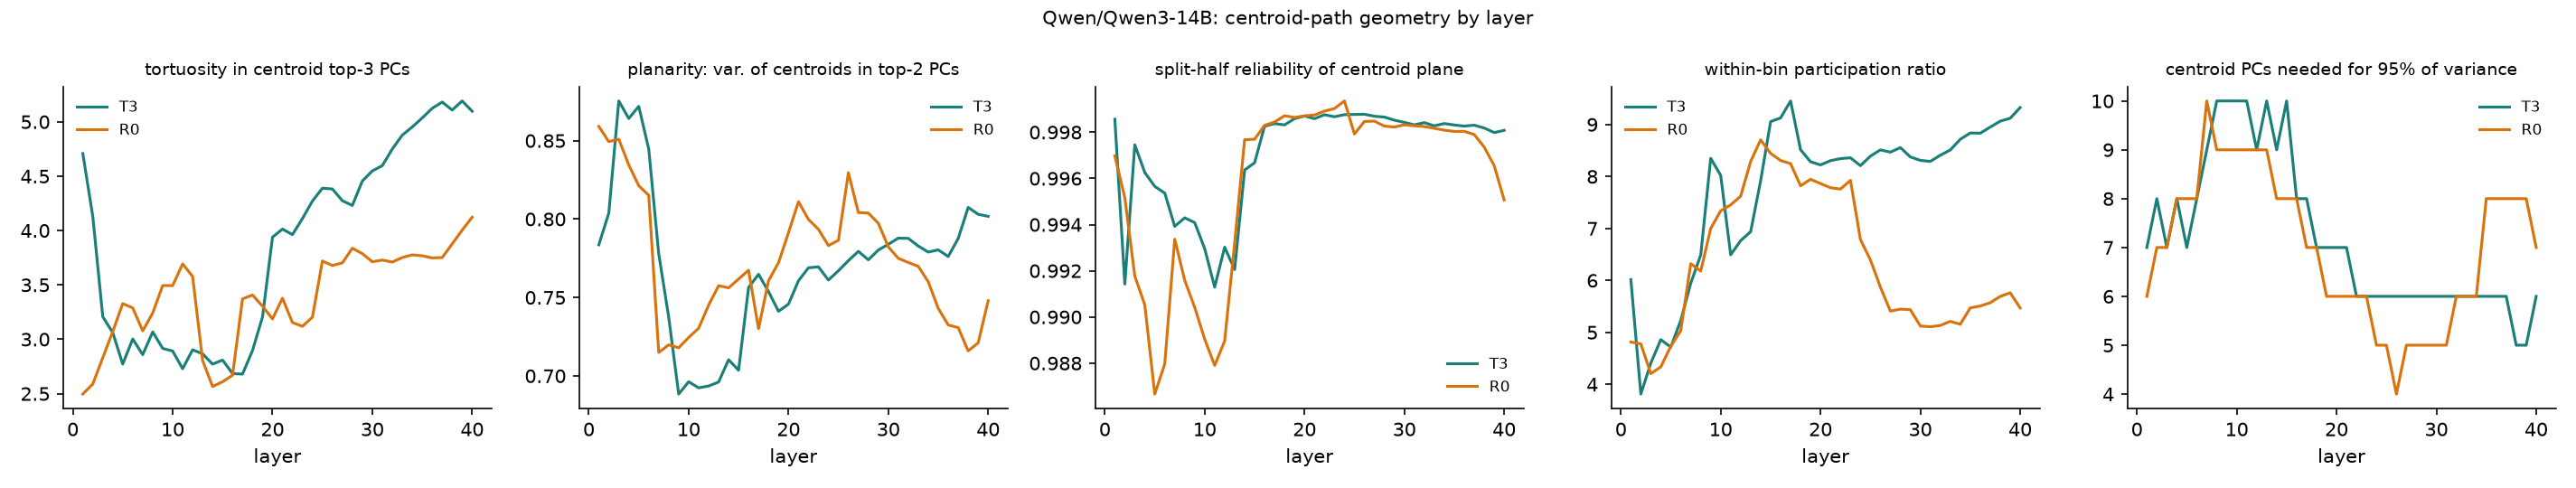

Data behind this chart, as committed beside it:
position, layer, n95, n99, n_dims_above_noise, scree3, noise3, tortuosity, planarity2, split_half_r, snr, mean_pr
T3, 1, 7, 13, 16, 0.07101, 0.0005786, 4.708, 0.7836, 0.9986, 0.2056, 6.016
R0, 1, 6, 13, 16, 0.03615, 0.002279, 2.496, 0.8591, 0.997, 0.05215, 4.814
T3, 2, 8, 15, 16, 0.04999, 0.002636, 4.13, 0.8038, 0.9914, 0.1673, 3.813
R0, 2, 7, 15, 16, 0.04337, 0.00157, 2.588, 0.8494, 0.9952, 0.05659, 4.778
T3, 3, 7, 15, 16, 0.02689, 0.002103, 3.207, 0.8753, 0.9975, 0.1303, 4.409
R0, 3, 7, 16, 16, 0.03841, 0.001422, 2.83, 0.8509, 0.9918, 0.07035, 4.205
T3, 4, 8, 16, 16, 0.0242, 0.002557, 3.061, 0.8641, 0.9963, 0.1562, 4.86
R0, 4, 8, 16, 16, 0.03757, 0.001918, 3.071, 0.8346, 0.9905, 0.09825, 4.335
T3, 5, 7, 16, 16, 0.02636, 0.001845, 2.772, 0.8719, 0.9957, 0.1129, 4.716
R0, 5, 8, 16, 16, 0.04052, 0.002626, 3.328, 0.8212, 0.9867, 0.1093, 4.732
T3, 6, 8, 17, 16, 0.03738, 0.001834, 3.003, 0.8447, 0.9954, 0.1372, 5.229
R0, 6, 8, 16, 16, 0.04878, 0.002136, 3.288, 0.8151, 0.988, 0.1071, 5.031
T3, 7, 9, 17, 16, 0.074, 0.001941, 2.858, 0.7779, 0.9939, 0.1164, 5.945
R0, 7, 10, 18, 16, 0.09032, 0.002058, 3.077, 0.7149, 0.9934, 0.1128, 6.323
T3, 8, 10, 17, 16, 0.0958, 0.001923, 3.068, 0.7374, 0.9943, 0.1166, 6.489
R0, 8, 9, 17, 16, 0.08594, 0.002013, 3.241, 0.7198, 0.9916, 0.1465, 6.179
T3, 9, 10, 18, 16, 0.1124, 0.002333, 2.916, 0.6884, 0.9941, 0.09597, 8.349
R0, 9, 9, 18, 16, 0.08644, 0.002516, 3.494, 0.7179, 0.9904, 0.1221, 6.999
T3, 10, 10, 18, 16, 0.109, 0.00261, 2.892, 0.6962, 0.993, 0.08249, 8.022
R0, 10, 9, 18, 16, 0.08491, 0.002574, 3.494, 0.7245, 0.989, 0.1278, 7.339
T3, 11, 10, 18, 16, 0.1225, 0.002178, 2.729, 0.6924, 0.9913, 0.06565, 6.492
R0, 11, 9, 17, 16, 0.08471, 0.002766, 3.693, 0.7304, 0.9879, 0.1607, 7.453
T3, 12, 9, 17, 16, 0.1147, 0.001841, 2.903, 0.6935, 0.993, 0.09927, 6.765
R0, 12, 9, 17, 16, 0.0752, 0.002458, 3.577, 0.7452, 0.989, 0.1339, 7.62
T3, 13, 10, 18, 16, 0.108, 0.002171, 2.866, 0.6961, 0.9921, 0.1128, 6.937
R0, 13, 9, 16, 16, 0.05993, 0.001551, 2.805, 0.7575, 0.9932, 0.1672, 8.289
T3, 14, 9, 18, 16, 0.1039, 0.002057, 2.771, 0.7103, 0.9964, 0.1752, 7.917
R0, 14, 8, 16, 16, 0.07315, 0.001012, 2.565, 0.7561, 0.9977, 0.2124, 8.705
T3, 15, 10, 18, 16, 0.1136, 0.001671, 2.809, 0.7036, 0.9967, 0.2275, 9.056
R0, 15, 8, 16, 16, 0.07105, 0.001142, 2.609, 0.7618, 0.9977, 0.2032, 8.444
T3, 16, 8, 16, 16, 0.09464, 0.001113, 2.684, 0.7564, 0.9983, 0.2175, 9.126
R0, 16, 8, 16, 16, 0.08679, 0.001065, 2.669, 0.7674, 0.9983, 0.2044, 8.307
T3, 17, 8, 16, 16, 0.08877, 0.001121, 2.68, 0.7648, 0.9984, 0.2171, 9.453
R0, 17, 7, 15, 16, 0.1113, 0.0009516, 3.371, 0.73, 0.9984, 0.197, 8.248
T3, 18, 7, 15, 16, 0.1105, 0.0009399, 2.897, 0.7538, 0.9983, 0.2214, 8.515
R0, 18, 7, 15, 16, 0.1074, 0.0008757, 3.407, 0.7607, 0.9987, 0.2463, 7.82
T3, 19, 7, 15, 16, 0.1239, 0.0007317, 3.205, 0.7412, 0.9986, 0.2502, 8.283
R0, 19, 6, 15, 16, 0.1033, 0.0009154, 3.305, 0.7722, 0.9986, 0.2484, 7.946
T3, 20, 7, 14, 16, 0.124, 0.0006028, 3.939, 0.7458, 0.9987, 0.2402, 8.222
R0, 20, 6, 14, 16, 0.09785, 0.000813, 3.187, 0.7914, 0.9987, 0.2491, 7.863
T3, 21, 7, 14, 16, 0.1159, 0.0006637, 4.013, 0.7607, 0.9986, 0.2489, 8.304
R0, 21, 6, 13, 16, 0.09299, 0.0007381, 3.377, 0.8111, 0.9987, 0.2532, 7.783
T3, 22, 6, 14, 16, 0.1183, 0.0006949, 3.962, 0.7689, 0.9988, 0.2558, 8.344
R0, 22, 6, 13, 16, 0.1051, 0.0008024, 3.154, 0.7998, 0.9989, 0.2552, 7.757
T3, 23, 6, 14, 16, 0.1186, 0.000735, 4.11, 0.7695, 0.9987, 0.2611, 8.359
R0, 23, 6, 13, 16, 0.1109, 0.0007866, 3.119, 0.7935, 0.999, 0.2658, 7.926
T3, 24, 6, 14, 16, 0.1298, 0.0007437, 4.271, 0.7611, 0.9988, 0.2593, 8.208
R0, 24, 5, 14, 16, 0.1302, 0.0008847, 3.203, 0.7831, 0.9994, 0.2894, 6.784
T3, 25, 6, 14, 16, 0.1284, 0.0007691, 4.389, 0.767, 0.9988, 0.2573, 8.392
R0, 25, 5, 14, 16, 0.1206, 0.0008302, 3.72, 0.7864, 0.9979, 0.2853, 6.394
T3, 26, 6, 14, 16, 0.1232, 0.0007927, 4.382, 0.7735, 0.9988, 0.2478, 8.512
R0, 26, 4, 12, 16, 0.09951, 0.0006088, 3.679, 0.8296, 0.9985, 0.3053, 5.869
T3, 27, 6, 14, 16, 0.1167, 0.0007698, 4.274, 0.7794, 0.9987, 0.2534, 8.468
R0, 27, 5, 12, 16, 0.1145, 0.0007907, 3.703, 0.8042, 0.9985, 0.285, 5.408
T3, 28, 6, 14, 16, 0.1162, 0.0007844, 4.231, 0.774, 0.9987, 0.2399, 8.556
R0, 28, 5, 12, 16, 0.1128, 0.0007351, 3.837, 0.8038, 0.9983, 0.2811, 5.447
T3, 29, 6, 14, 16, 0.1127, 0.0007607, 4.455, 0.7803, 0.9985, 0.2394, 8.376
R0, 29, 5, 12, 16, 0.1156, 0.0007029, 3.787, 0.7973, 0.9982, 0.28, 5.436
T3, 30, 6, 13, 16, 0.1117, 0.0007127, 4.548, 0.7839, 0.9984, 0.2384, 8.31
R0, 30, 5, 13, 16, 0.1171, 0.0007547, 3.713, 0.7823, 0.9983, 0.2642, 5.122
... 20 more rows
